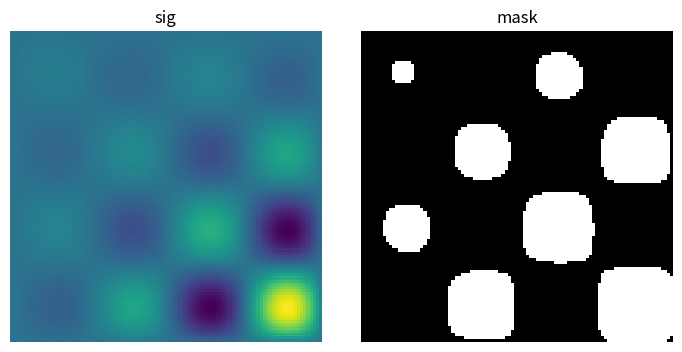
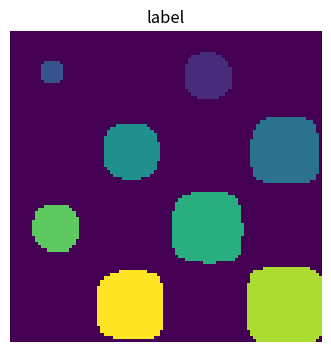
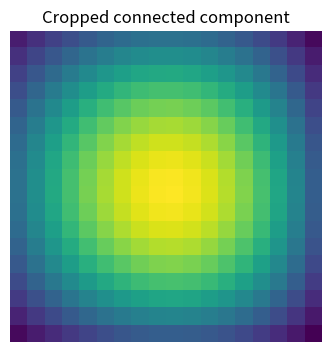

The matplotlib source for these figures, in order:
%matplotlib inline

import numpy as np
from matplotlib import pyplot as plt

np.random.seed(0)
x, y = np.indices((100, 100))
sig = np.sin(2*np.pi*x/50.) * np.sin(2*np.pi*y/50.) * (1+x*y/50.**2)**2
mask = sig > 1

plt.figure(figsize=(7, 3.5))
plt.subplot(1, 2, 1)
plt.imshow(sig)
plt.axis('off')
plt.title('sig')

plt.subplot(1, 2, 2)
plt.imshow(mask, cmap=plt.cm.gray)
plt.axis('off')
plt.title('mask')
plt.subplots_adjust(wspace=.05, left=.01, bottom=.01, right=.99, top=.9)

from scipy import ndimage
labels, nb = ndimage.label(mask)

plt.figure(figsize=(3.5, 3.5))
plt.imshow(labels)
plt.title('label')
plt.axis('off')

plt.subplots_adjust(wspace=.05, left=.01, bottom=.01, right=.99, top=.9)

sl = ndimage.find_objects(labels==4)
plt.figure(figsize=(3.5, 3.5))
plt.imshow(sig[sl[0]])
plt.title('Cropped connected component')
plt.axis('off')

plt.subplots_adjust(wspace=.05, left=.01, bottom=.01, right=.99, top=.9)

plt.show()